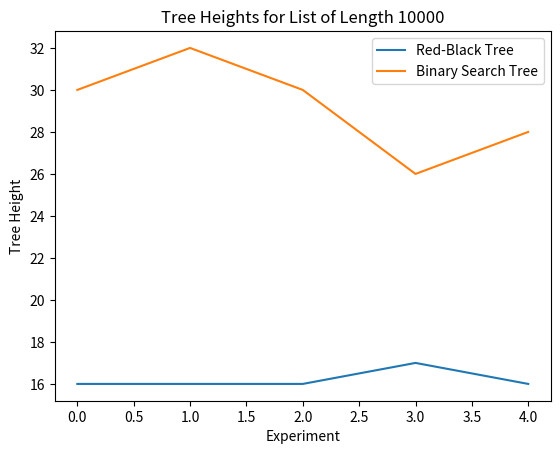

Python code for this plot:

import random
import matplotlib.pyplot as plt

class RBNode:

    def __init__(self, value):
        self.value = value
        self.left = None
        self.right = None
        self.parent = None
        self.colour = "R"

    def get_uncle(self):
        return

    def is_leaf(self):
        return self.left == None and self.right == None

    def is_left_child(self):
        return self == self.parent.left

    def is_right_child(self):
        return not self.is_left_child()

    def is_red(self):
        return self.colour == "R"

    def is_black(self):
        return not self.is_red()

    def make_black(self):
        self.colour = "B"

    def make_red(self):
        self.colour = "R"

    def get_brother(self):
        if self.parent.right == self:
            return self.parent.left
        return self.parent.right

    def get_uncle(self):
        return self.parent.get_brother()

    def uncle_is_black(self):
        if self.get_uncle() == None:
            return True
        return self.get_uncle().is_black()

    def __str__(self):
        return "(" + str(self.value) + "," + self.colour + ")"

    def __repr__(self):
        return "(" + str(self.value) + "," + self.colour + ")"

    def rotate_right(self, root):
        # parent = self.parent
        leftChild = self.left

        self.left = leftChild.right

        if None != leftChild.right:
            leftChild.right.parent = self

        leftChild.parent = self.parent

        if None == self.parent:
            root = leftChild
        elif self == self.parent.right:
            self.parent.right = leftChild
        else:
            self.parent.left = leftChild


        leftChild.right = self
        self.parent = leftChild
        
        return root

    def rotate_left(self, root):
        # parent = self.parent
        rightChild = self.right

        self.right = rightChild.left

        if None != rightChild.left:
            rightChild.left.parent = self

        rightChild.parent = self.parent

        if None == self.parent:
            root = rightChild
        elif self == self.parent.left:
            self.parent.left = rightChild
        else:
            self.parent.right = rightChild

        rightChild.left = self
        self.parent = rightChild

        return root
                    
        

class RBTree:

    def __init__(self,):
        self.root = None

    def is_empty(self,):
        return self.root == None

    def get_height(self,):
        if self.is_empty():
            return 0
        return self.__get_height(self.root)

    def __get_height(self, node):
        if node == None:
            return 0
        return 1 + max(self.__get_height(node.left), self.__get_height(node.right))

    def insert(self, value):
        if self.is_empty():
            self.root = RBNode(value)
            self.root.make_black()
        else:
            self.__insert(self.root, value)

    def __insert(self, node, value):
        if value < node.value:
            if node.left == None:
                node.left = RBNode(value)
                node.left.parent = node
                self.fix(node.left)
            else:
                self.__insert(node.left, value)
        else:
            if node.right == None:
                node.right = RBNode(value)
                node.right.parent = node
                self.fix(node.right)
            else:
                self.__insert(node.right, value)

    def fix(self, node):
        parent = node.parent

        if None == parent:
            node.make_black()
            return
        
        if parent.is_black():
            return
        
        grandparent = parent.parent
        
        if None == grandparent:
            parent.make_black()
            return

        uncle = node.get_uncle()
        
        if None != uncle and uncle.is_red():
            parent.make_black()
            grandparent.make_red()
            uncle.make_black()
            
            self.fix(grandparent)
        elif grandparent.left == parent:
            if parent.right == node:
                self.root = parent.rotate_left(self.root)
                parent = node

            self.root = grandparent.rotate_right(self.root)
            
            parent.make_black()
            grandparent.make_red()
        else:
            if parent.left == node:
                self.root = parent.rotate_right(self.root)
                parent = node
            
            self.root = grandparent.rotate_left(self.root)
            
            parent.make_black()
            grandparent.make_red()
        
    def __str__(self):
        if self.is_empty():
            return "[]"
        return "[" + self.__str_helper(self.root) + "]"

    def __str_helper(self, node):
        if node.is_leaf():
            return "[" + str(node) + "]"
        if node.left == None:
            return "[" + str(node) + " -> " + self.__str_helper(node.right) + "]"
        if node.right == None:
            return "[" +  self.__str_helper(node.left) + " <- " + str(node) + "]"
        return "[" + self.__str_helper(node.left) + " <- " + str(node) + " -> " + self.__str_helper(node.right) + "]"
    
    def print_tree(self):
        self.__print_helper(self.root, "", True)
        
    
    def __print_helper(self, node, indent, last):
        if node != None:
            sys.stdout.write(indent)
            if last:
                sys.stdout.write("R----")
                indent += "     "
            else:
                sys.stdout.write("L----")
                indent += "|    "

            s_color = "RED" if node.is_red() else "BLACK"
            print(str(node.value) + "(" + s_color + ")")
            self.__print_helper(node.left, indent, False)
            self.__print_helper(node.right, indent, True)


class BST:

    def __init__(self,):
        self.root = None

    def is_empty(self,):
        return self.root == None

    def get_height(self,):
        if self.is_empty():
            return 0
        return self.__get_height(self.root)

    def __get_height(self, node):
        if node == None:
            return 0
        return 1 + max(self.__get_height(node.left), self.__get_height(node.right))

    def insert(self, value):
        if self.is_empty():
            self.root = RBNode(value)
            self.root.make_black()
        else:
            self.__insert(self.root, value)

    def __insert(self, node, value):
        if value < node.value:
            if node.left == None:
                node.left = RBNode(value)
                node.left.parent = node
            else:
                self.__insert(node.left, value)
        else:
            if node.right == None:
                node.right = RBNode(value)
                node.right.parent = node
            else:
                self.__insert(node.right, value)


def generateList(length):
    return [random.randint(1, 100000) for _ in range(length)]

def experiment(length):
    myList = generateList(length)

    rbTree = RBTree()
    bst = BST()

    for item in myList:
        rbTree.insert(item)
        bst.insert(item)

    rbTreeHeight = rbTree.get_height()
    bstHeight = bst.get_height()

    return rbTreeHeight, bstHeight


def runExperiments(numExperiments, listLength):
    rbTreeHeights = []
    bstHeights = []

    for _ in range(numExperiments):
        rbTreeHeight, bstHeight = experiment(listLength)
        rbTreeHeights.append(rbTreeHeight)
        bstHeights.append(bstHeight)

    return rbTreeHeights, bstHeights

def plotGraph(rbTreeHeights, bstHeights, listLength):
    plt.plot(rbTreeHeights, label='Red-Black Tree')
    plt.plot(bstHeights, label='Binary Search Tree')
    plt.xlabel('Experiment')
    plt.ylabel('Tree Height')
    plt.title(f'Tree Heights for List of Length {listLength}')
    plt.legend()
    plt.show()


numExperiments = 5
listLength = 10000

rbTreeHeights, bstHeights = runExperiments(numExperiments, listLength)
plotGraph(rbTreeHeights, bstHeights, listLength)